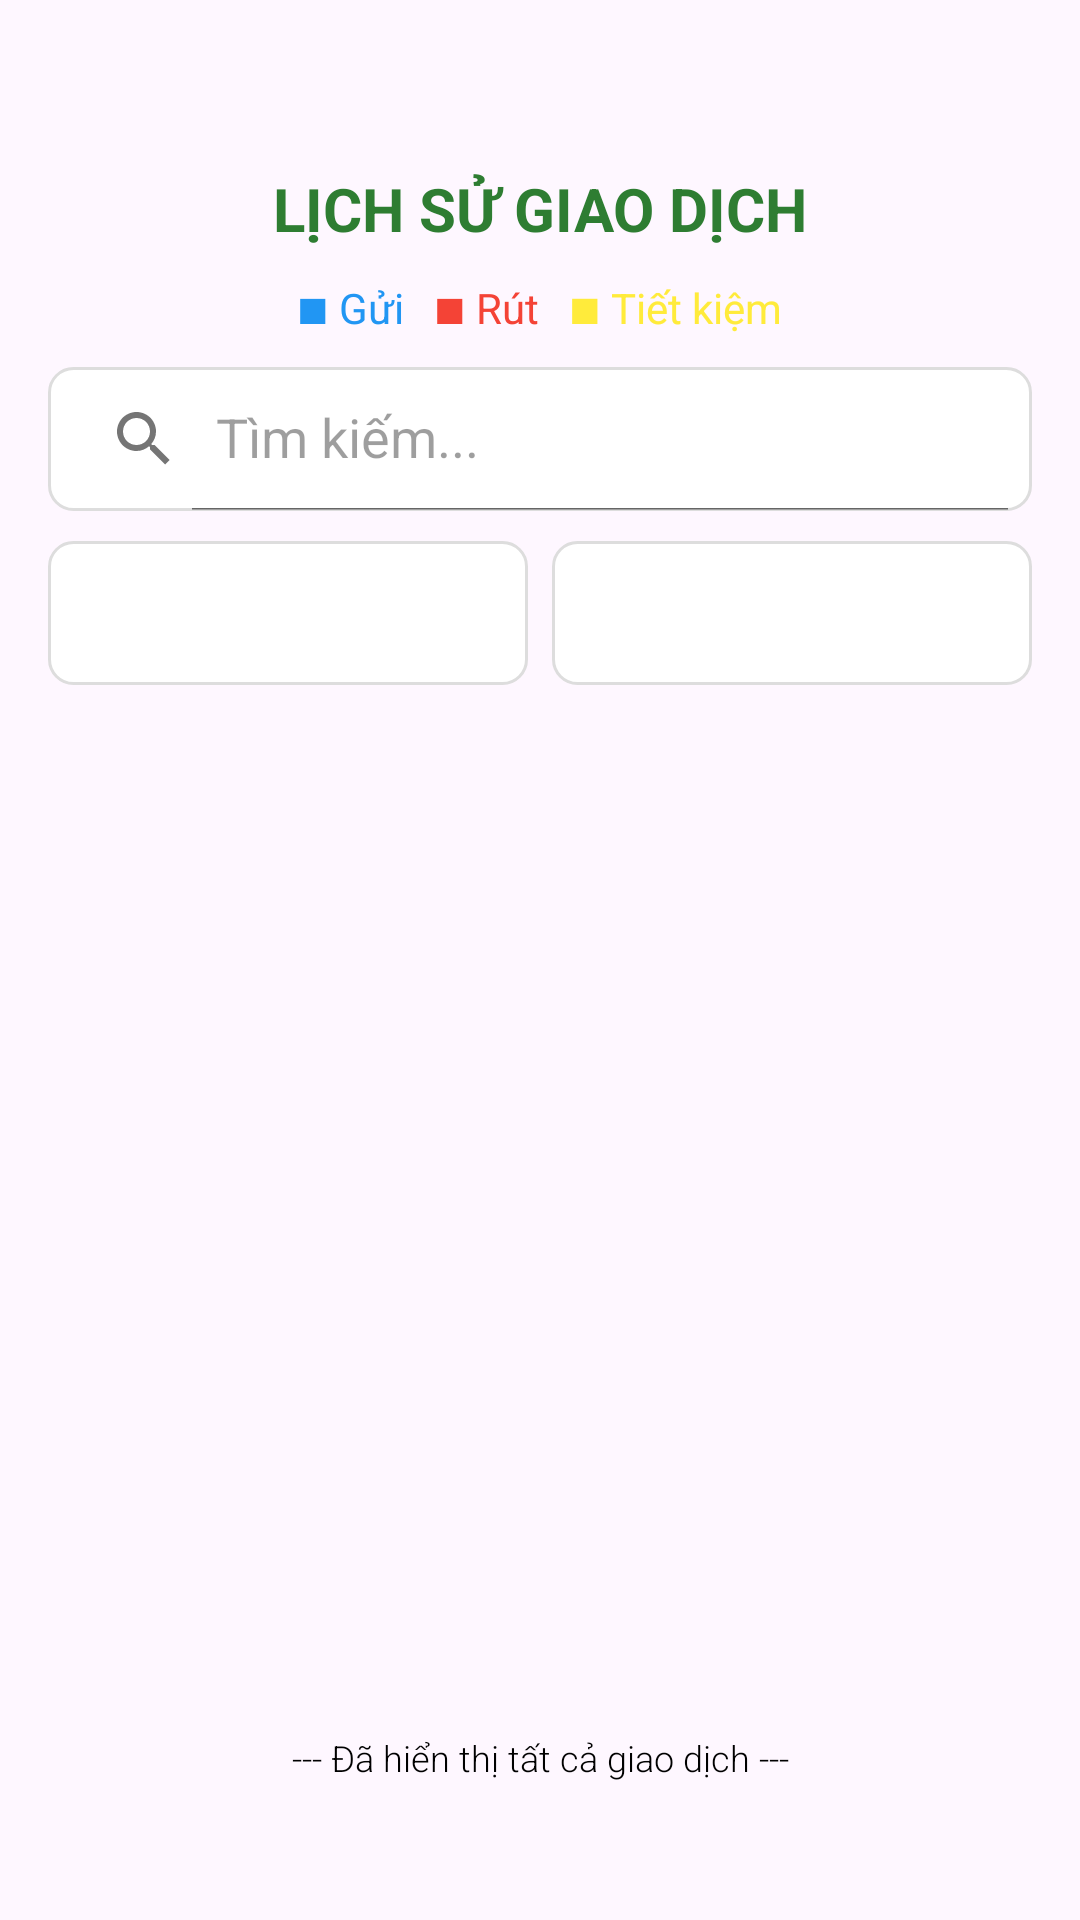

Write the Android layout XML for this screen, with the resource values it uses.
<!-- AndroidManifest.xml: application theme Theme.QuanLyChiTieu -->
<!-- res/layout/activity_history.xml -->
<?xml version="1.0" encoding="utf-8"?>
<LinearLayout xmlns:android="http://schemas.android.com/apk/res/android"
    xmlns:app="http://schemas.android.com/apk/res-auto"
    android:layout_width="match_parent"
    android:layout_height="match_parent"
    android:orientation="vertical"
    android:padding="16dp"
    android:background="?android:attr/windowBackground">

    <TextView
        android:layout_width="match_parent"
        android:layout_height="wrap_content"
        android:text="LỊCH SỬ GIAO DỊCH"
        android:textSize="20sp"
        android:textStyle="bold"
        android:gravity="center"
        android:textColor="@color/primary_green"
        android:layout_marginTop="40dp"
        android:layout_marginBottom="10dp"/> <LinearLayout
    android:layout_width="match_parent"
    android:layout_height="wrap_content"
    android:orientation="horizontal"
    android:gravity="center"
    android:layout_marginBottom="10dp"> <TextView android:layout_width="wrap_content" android:layout_height="wrap_content" android:text="■ Gửi" android:textColor="#2196F3" android:layout_marginRight="10dp"/> <TextView android:layout_width="wrap_content" android:layout_height="wrap_content" android:text="■ Rút" android:textColor="#F44336" android:layout_marginRight="10dp"/> <TextView android:layout_width="wrap_content" android:layout_height="wrap_content" android:text="■ Tiết kiệm" android:textColor="#FFEB3B"/>
</LinearLayout>
    <androidx.appcompat.widget.SearchView
        android:id="@+id/searchHistory"
        android:layout_width="match_parent"
        android:layout_height="wrap_content"
        android:layout_marginBottom="10dp"
        android:background="@drawable/bg_spinner"
        app:iconifiedByDefault="false"
        app:queryHint="Tìm kiếm..."
        android:theme="@style/ThemeOverlay.AppCompat.Light"
        />

    <LinearLayout
        android:layout_width="match_parent"
        android:layout_height="wrap_content"
        android:orientation="horizontal"
        android:layout_marginBottom="15dp">

        <Spinner
            android:id="@+id/spnFilterMonth"
            android:layout_width="0dp"
            android:layout_weight="1"
            android:layout_height="48dp"
            android:layout_marginRight="8dp"
            android:background="@drawable/bg_spinner"
            android:paddingLeft="10dp"
            android:spinnerMode="dropdown" />

        <Spinner
            android:id="@+id/spnFilterType"
            android:layout_width="0dp"
            android:layout_weight="1"
            android:layout_height="48dp"
            android:background="@drawable/bg_spinner"
            android:paddingLeft="10dp"
            android:spinnerMode="dropdown" />
    </LinearLayout>

    <ListView
        android:id="@+id/lvHistory"
        android:layout_width="match_parent"
        android:layout_height="0dp"
        android:layout_weight="1"
        android:divider="@null"
        android:dividerHeight="0dp"/>

    <TextView
        android:layout_width="match_parent"
        android:layout_height="wrap_content"
        android:text="--- Đã hiển thị tất cả giao dịch ---"
        android:gravity="center"
        android:paddingTop="20dp"
        android:paddingBottom="30dp"
        android:textColor="#000000"
        android:textSize="12sp"
        android:fontFamily="sans-serif-light"/>
    <LinearLayout
        android:id="@+id/layoutDeleteActions"
        android:layout_width="match_parent"
        android:layout_height="wrap_content"
        android:orientation="horizontal"
        android:padding="10dp"
        android:background="#EEEEEE"
        android:visibility="gone"
        android:gravity="center">

        <Button
            android:id="@+id/btnCancel"
            android:layout_width="0dp"
            android:layout_weight="1"
            android:layout_height="wrap_content"
            android:text="Hủy"
            android:backgroundTint="#9E9E9E"
            android:layout_marginRight="5dp"
            android:textSize="12sp"/>

        <Button
            android:id="@+id/btnSelectAll"
            android:layout_width="0dp"
            android:layout_weight="1.4"
            android:layout_height="wrap_content"
            android:text="Chọn tất cả"
            android:backgroundTint="#2196F3"
            android:layout_marginRight="5dp"
            android:textSize="12sp"/>

        <Button
            android:id="@+id/btnDelete"
            android:layout_width="0dp"
            android:layout_weight="1"
            android:layout_height="wrap_content"
            android:text="Xóa"
            android:backgroundTint="#F44336"
            android:textSize="12sp"/>
    </LinearLayout>
</LinearLayout>
<!-- resources referenced by this layout -->
<resources>
  <color name="primary_green">#2E7D32</color>
  <!-- drawable bg_spinner (drawable) -->
  <?xml version="1.0" encoding="utf-8"?>
  <shape xmlns:android="http://schemas.android.com/apk/res/android">
      <solid android:color="#FFFFFF" /> <stroke android:width="1dp" android:color="#DDDDDD" /> <corners android:radius="8dp" /> </shape>
  <style name="Theme.QuanLyChiTieu" parent="Theme.Material3.DayNight.NoActionBar">
          <item name="colorPrimary">@color/primary_green</item>
          <item name="colorPrimaryVariant">@color/primary_green</item>
          <item name="colorOnPrimary">@color/white</item>
  
          <item name="android:statusBarColor">@color/primary_green</item>
      </style>
  <color name="white">#FFFFFF</color>
</resources>
